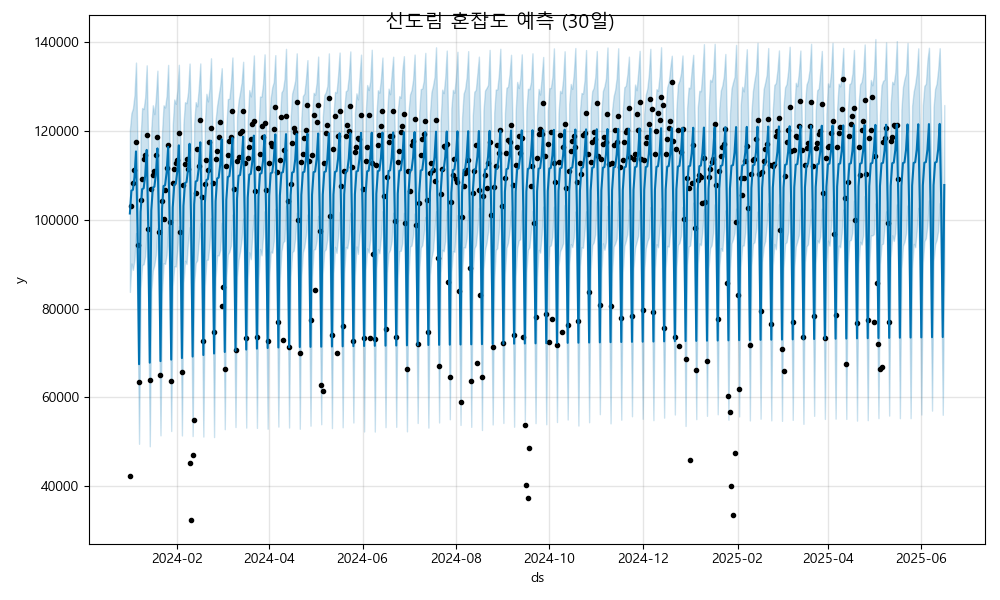

The table this chart was drawn from, first rows:
ds, yhat, yhat_lower, yhat_upper
2024-01-01, 101447, 83773, 120225
2024-01-02, 106585, 90183, 124040
2024-01-03, 106781, 88757, 125120
2024-01-04, 109641, 90965, 128029
2024-01-05, 115430, 97033, 135444
2024-01-06, 97983, 79217, 115817
2024-01-07, 67492, 49555, 85149
2024-01-08, 101790, 84577, 118675
2024-01-09, 106929, 89842, 125216
2024-01-10, 107125, 90010, 124969
2024-01-11, 109985, 91853, 127632
2024-01-12, 115773, 97305, 134831
2024-01-13, 98327, 80965, 115547
2024-01-14, 67835, 49000, 85397
2024-01-15, 102134, 83855, 120640
2024-01-16, 107273, 88621, 125829
2024-01-17, 107469, 89855, 123828
2024-01-18, 110329, 92154, 127612
2024-01-19, 116117, 98134, 133627
2024-01-20, 98671, 80455, 116345
2024-01-21, 68179, 51461, 85935
2024-01-22, 102478, 83491, 119612
2024-01-23, 107616, 90252, 125822
2024-01-24, 107813, 90094, 125333
2024-01-25, 110672, 92119, 127996
2024-01-26, 116461, 98418, 134925
2024-01-27, 99014, 81960, 115964
2024-01-28, 68523, 52440, 87418
2024-01-29, 102822, 85137, 121401
2024-01-30, 107960, 89582, 127142
2024-01-31, 108156, 89494, 126158
2024-02-01, 111016, 93303, 129168
2024-02-02, 116805, 98591, 134949
2024-02-03, 99358, 81597, 117672
2024-02-04, 68867, 51434, 86847
2024-02-05, 103165, 85815, 121587
2024-02-06, 108304, 90776, 126529
2024-02-07, 108500, 90075, 126294
2024-02-08, 111360, 95074, 128775
2024-02-09, 117148, 98357, 135228
2024-02-10, 99702, 82065, 119515
2024-02-11, 69210, 51308, 87395
2024-02-12, 103509, 85815, 121720
2024-02-13, 108648, 90314, 126543
2024-02-14, 108844, 90873, 125590
2024-02-15, 111704, 95078, 129751
2024-02-16, 117492, 99281, 135253
2024-02-17, 100046, 82395, 116980
2024-02-18, 69554, 51186, 87477
2024-02-19, 103853, 85204, 121857
2024-02-20, 108991, 90971, 128419
2024-02-21, 109188, 91055, 126699
2024-02-22, 112048, 94163, 129605
2024-02-23, 117836, 100404, 136417
2024-02-24, 100390, 83431, 118788
2024-02-25, 69898, 51075, 85263
2024-02-26, 104197, 86977, 122493
2024-02-27, 109335, 92005, 125790
2024-02-28, 109531, 91978, 128029
2024-02-29, 112391, 93181, 130298
... 473 more rows
